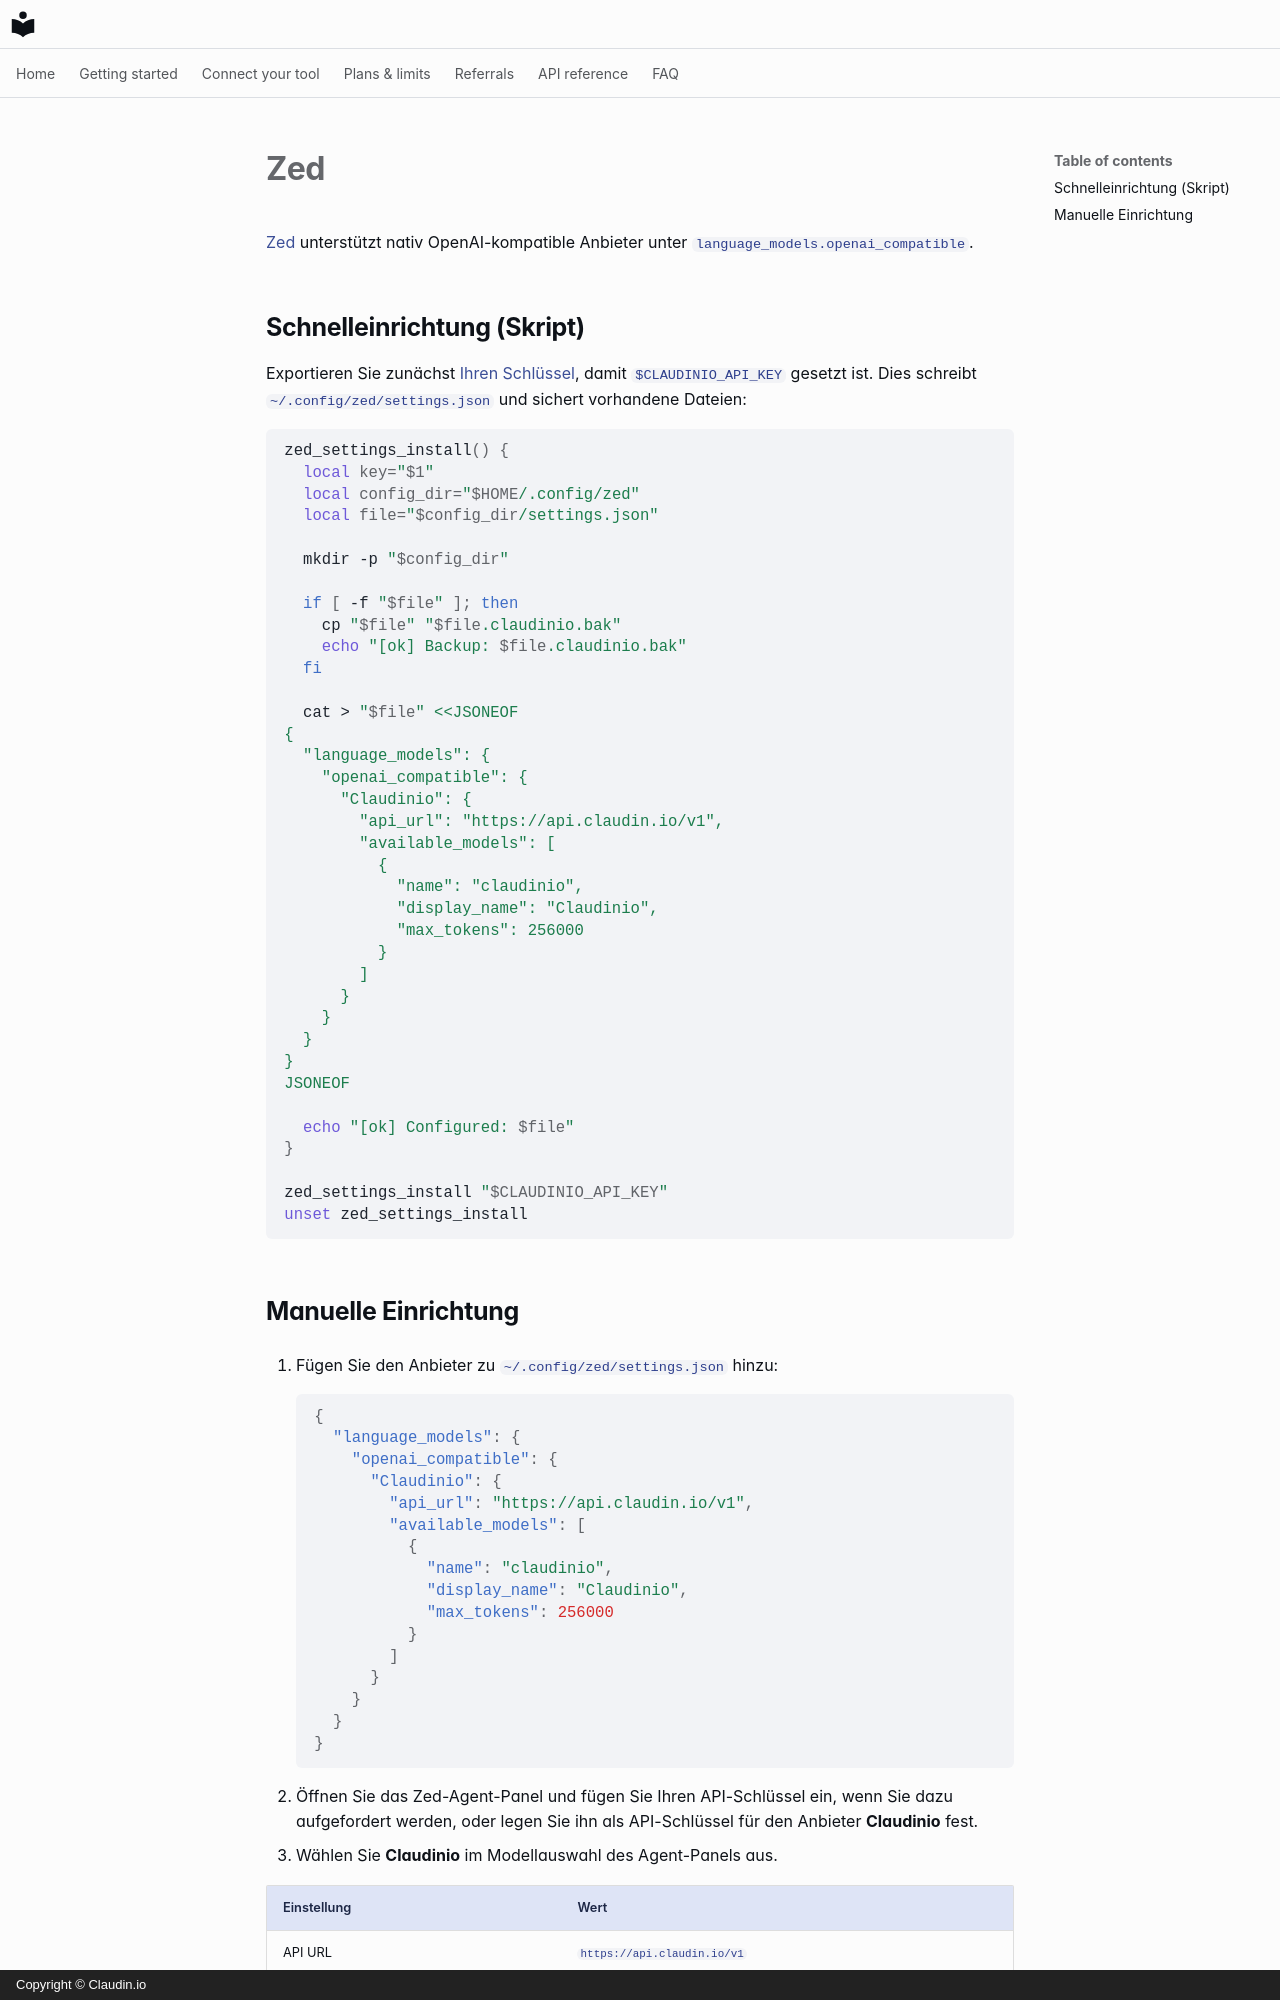

repository: claudin-io/docs · page: clients/zed.de/index.html · generator: mkdocs · copyright: Copyright © Claudin.io

# Zed

[Zed](https://zed.dev) unterstützt nativ OpenAI-kompatible Anbieter unter
`language_models.openai_compatible`.

## Schnelleinrichtung (Skript)

Exportieren Sie zunächst [Ihren Schlüssel](../getting-started/set-your-key.md), damit `$CLAUDINIO_API_KEY` gesetzt ist. Dies schreibt `~/.config/zed/settings.json` und sichert vorhandene Dateien:

```bash
zed_settings_install() {
  local key="$1"
  local config_dir="$HOME/.config/zed"
  local file="$config_dir/settings.json"

  mkdir -p "$config_dir"

  if [ -f "$file" ]; then
    cp "$file" "$file.claudinio.bak"
    echo "[ok] Backup: $file.claudinio.bak"
  fi

  cat > "$file" <<JSONEOF
{
  "language_models": {
    "openai_compatible": {
      "Claudinio": {
        "api_url": "https://api.claudin.io/v1",
        "available_models": [
          {
            "name": "claudinio",
            "display_name": "Claudinio",
            "max_tokens": 256000
          }
        ]
      }
    }
  }
}
JSONEOF

  echo "[ok] Configured: $file"
}

zed_settings_install "$CLAUDINIO_API_KEY"
unset zed_settings_install
```
